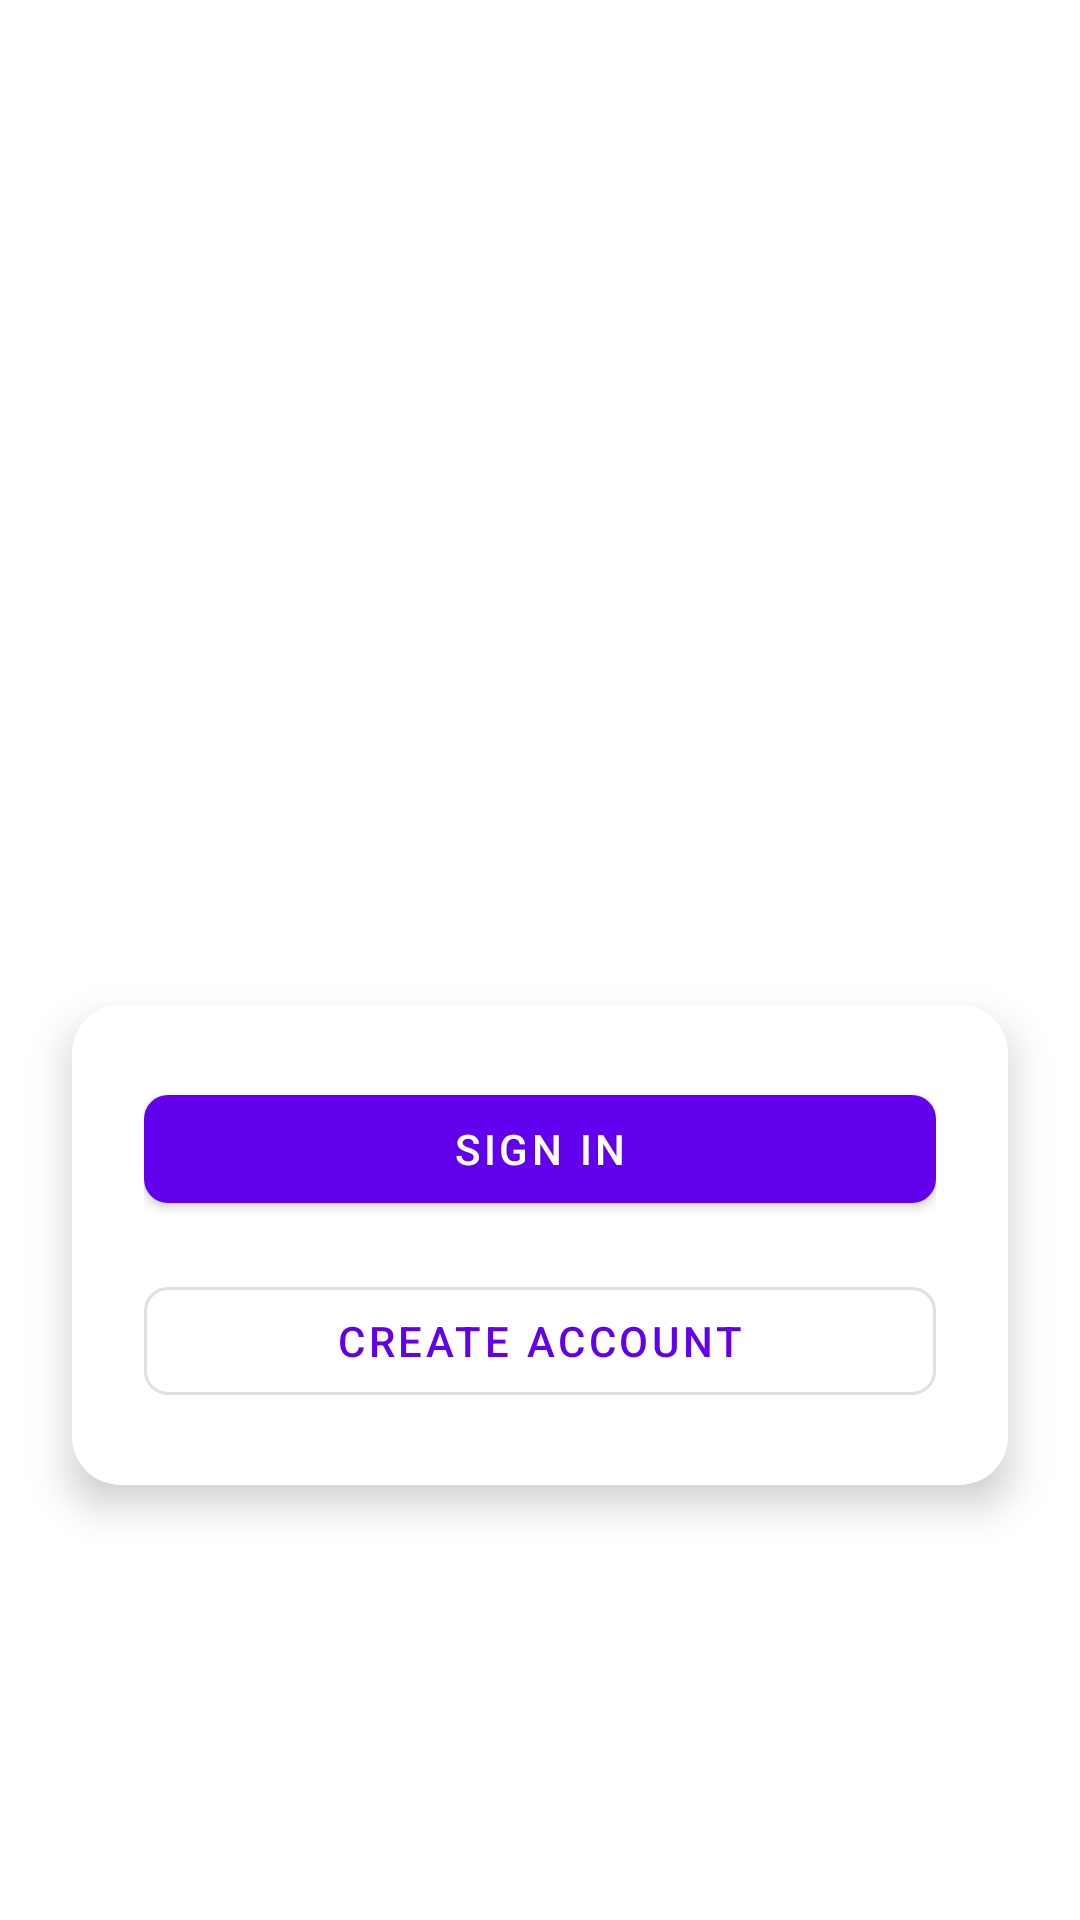

The Android layout XML behind this screen, and the referenced resources:
<!-- AndroidManifest.xml: application theme Theme.Rand -->
<!-- res/layout/fragment_welcome.xml -->
<?xml version="1.0" encoding="utf-8"?>
<androidx.constraintlayout.widget.ConstraintLayout xmlns:android="http://schemas.android.com/apk/res/android"
    xmlns:app="http://schemas.android.com/apk/res-auto"
    xmlns:tools="http://schemas.android.com/tools"
    android:layout_width="match_parent"
    android:layout_height="match_parent"
    android:background="@drawable/gradient_light">

    
    <ImageView
        android:id="@+id/logoImageView"
        android:layout_width="160dp"
        android:layout_height="160dp"
        android:layout_marginTop="60dp"
        android:contentDescription="@string/app_logo"
        android:src="@drawable/logo"
        app:layout_constraintEnd_toEndOf="parent"
        app:layout_constraintStart_toStartOf="parent"
        app:layout_constraintTop_toTopOf="parent"
        app:tint="@color/white" />

    
    <TextView
        android:id="@+id/taglineTextView"
        android:layout_width="wrap_content"
        android:layout_height="wrap_content"
        android:layout_marginTop="12dp"
        android:text="Take control of your finances"
        android:textSize="20sp"
        android:textAppearance="@style/TextAppearance.MaterialComponents.Subtitle1"
        android:textColor="@color/white"
        app:layout_constraintTop_toBottomOf="@+id/logoImageView"
        app:layout_constraintStart_toStartOf="parent"
        app:layout_constraintEnd_toEndOf="parent" />

    
    <androidx.cardview.widget.CardView
        android:layout_width="match_parent"
        android:layout_height="wrap_content"
        android:layout_marginHorizontal="24dp"
        android:layout_marginTop="32dp"
        android:layout_marginBottom="32dp"
        app:cardBackgroundColor="?attr/colorSurface"
        app:cardCornerRadius="16dp"
        app:cardElevation="8dp"
        app:layout_constraintEnd_toEndOf="parent"
        app:layout_constraintStart_toStartOf="parent"
        app:layout_constraintTop_toBottomOf="@+id/taglineTextView"
        app:layout_constraintBottom_toBottomOf="parent"
        app:layout_constraintVertical_bias="0.28">

        <LinearLayout
            android:layout_width="match_parent"
            android:layout_height="wrap_content"
            android:orientation="vertical"
            android:padding="24dp">

            <com.google.android.material.button.MaterialButton
                android:id="@+id/signInButton"
                style="@style/Widget.MaterialComponents.Button"
                android:layout_width="match_parent"
                android:layout_height="wrap_content"
                android:text="Sign In" />

            <com.google.android.material.button.MaterialButton
                android:id="@+id/signUpButton"
                style="@style/Widget.MaterialComponents.Button.OutlinedButton"
                android:layout_width="match_parent"
                android:layout_height="wrap_content"
                android:layout_marginTop="16dp"
                android:text="Create Account" />
        </LinearLayout>
    </androidx.cardview.widget.CardView>

</androidx.constraintlayout.widget.ConstraintLayout>
<!-- resources referenced by this layout -->
<resources>
  <color name="white">#FFFFFFFF</color>
  <!-- drawable gradient_light (drawable-night) -->
  <?xml version="1.0" encoding="utf-8"?>
  <shape xmlns:android="http://schemas.android.com/apk/res/android">
      <gradient
          android:angle="45"
          android:startColor="#3700B3"
          android:endColor="#018786"
          android:type="linear" />
  </shape>
  <!-- drawable logo: png bitmap (drawable, 53344 bytes) -->
  <string name="app_logo">App Logo</string>
  <style name="Theme.Rand" parent="Theme.MaterialComponents.DayNight.NoActionBar">
          
          <item name="colorPrimary">@color/primary</item>
          <item name="colorPrimaryVariant">@color/primary_dark</item>
          <item name="colorOnPrimary">@color/white</item>
          
          <item name="colorSecondary">@color/secondary</item>
          <item name="colorSecondaryVariant">@color/secondary_dark</item>
          <item name="colorOnSecondary">@color/black</item>
          
          <item name="android:statusBarColor">?attr/colorPrimaryVariant</item>
          
          <item name="android:windowNoTitle">true</item>
          
          <item name="windowActionBar">false</item>
          
          <item name="android:colorBackground">@color/background</item>
          <item name="colorSurface">@color/surface</item>
          <item name="colorError">@color/error</item>
          <item name="colorOnBackground">@color/on_background</item>
          <item name="colorOnSurface">@color/on_surface</item>
          <item name="colorOnError">@color/on_error</item>
          
          <item name="android:textColorPrimary">@color/text_primary</item>
          <item name="android:textColorSecondary">@color/text_secondary</item>
          
          <item name="shapeAppearanceSmallComponent">@style/ShapeAppearance.Rand.SmallComponent</item>
          <item name="shapeAppearanceMediumComponent">@style/ShapeAppearance.Rand.MediumComponent</item>
          <item name="shapeAppearanceLargeComponent">@style/ShapeAppearance.Rand.LargeComponent</item>
          
          <item name="colorControlHighlight">@color/ripple</item>
      </style>
  <color name="primary">#6200EE</color>
  <color name="primary_dark">#3700B3</color>
  <color name="secondary">#03DAC5</color>
  <color name="secondary_dark">#018786</color>
  <color name="black">#FF000000</color>
  <color name="background">#FFFFFF</color>
  <color name="surface">#FFFFFF</color>
  <color name="error">#B00020</color>
  <color name="on_background">#000000</color>
  <color name="on_surface">#000000</color>
  <color name="on_error">#FFFFFF</color>
  <color name="text_primary">#212121</color>
  <color name="text_secondary">#757575</color>
  <style name="ShapeAppearance.Rand.SmallComponent" parent="ShapeAppearance.MaterialComponents.SmallComponent">
          <item name="cornerFamily">rounded</item>
          <item name="cornerSize">8dp</item>
      </style>
  <style name="ShapeAppearance.Rand.MediumComponent" parent="ShapeAppearance.MaterialComponents.MediumComponent">
          <item name="cornerFamily">rounded</item>
          <item name="cornerSize">12dp</item>
      </style>
  <style name="ShapeAppearance.Rand.LargeComponent" parent="ShapeAppearance.MaterialComponents.LargeComponent">
          <item name="cornerFamily">rounded</item>
          <item name="cornerSize">16dp</item>
      </style>
  <color name="ripple">#1F000000</color>
</resources>
